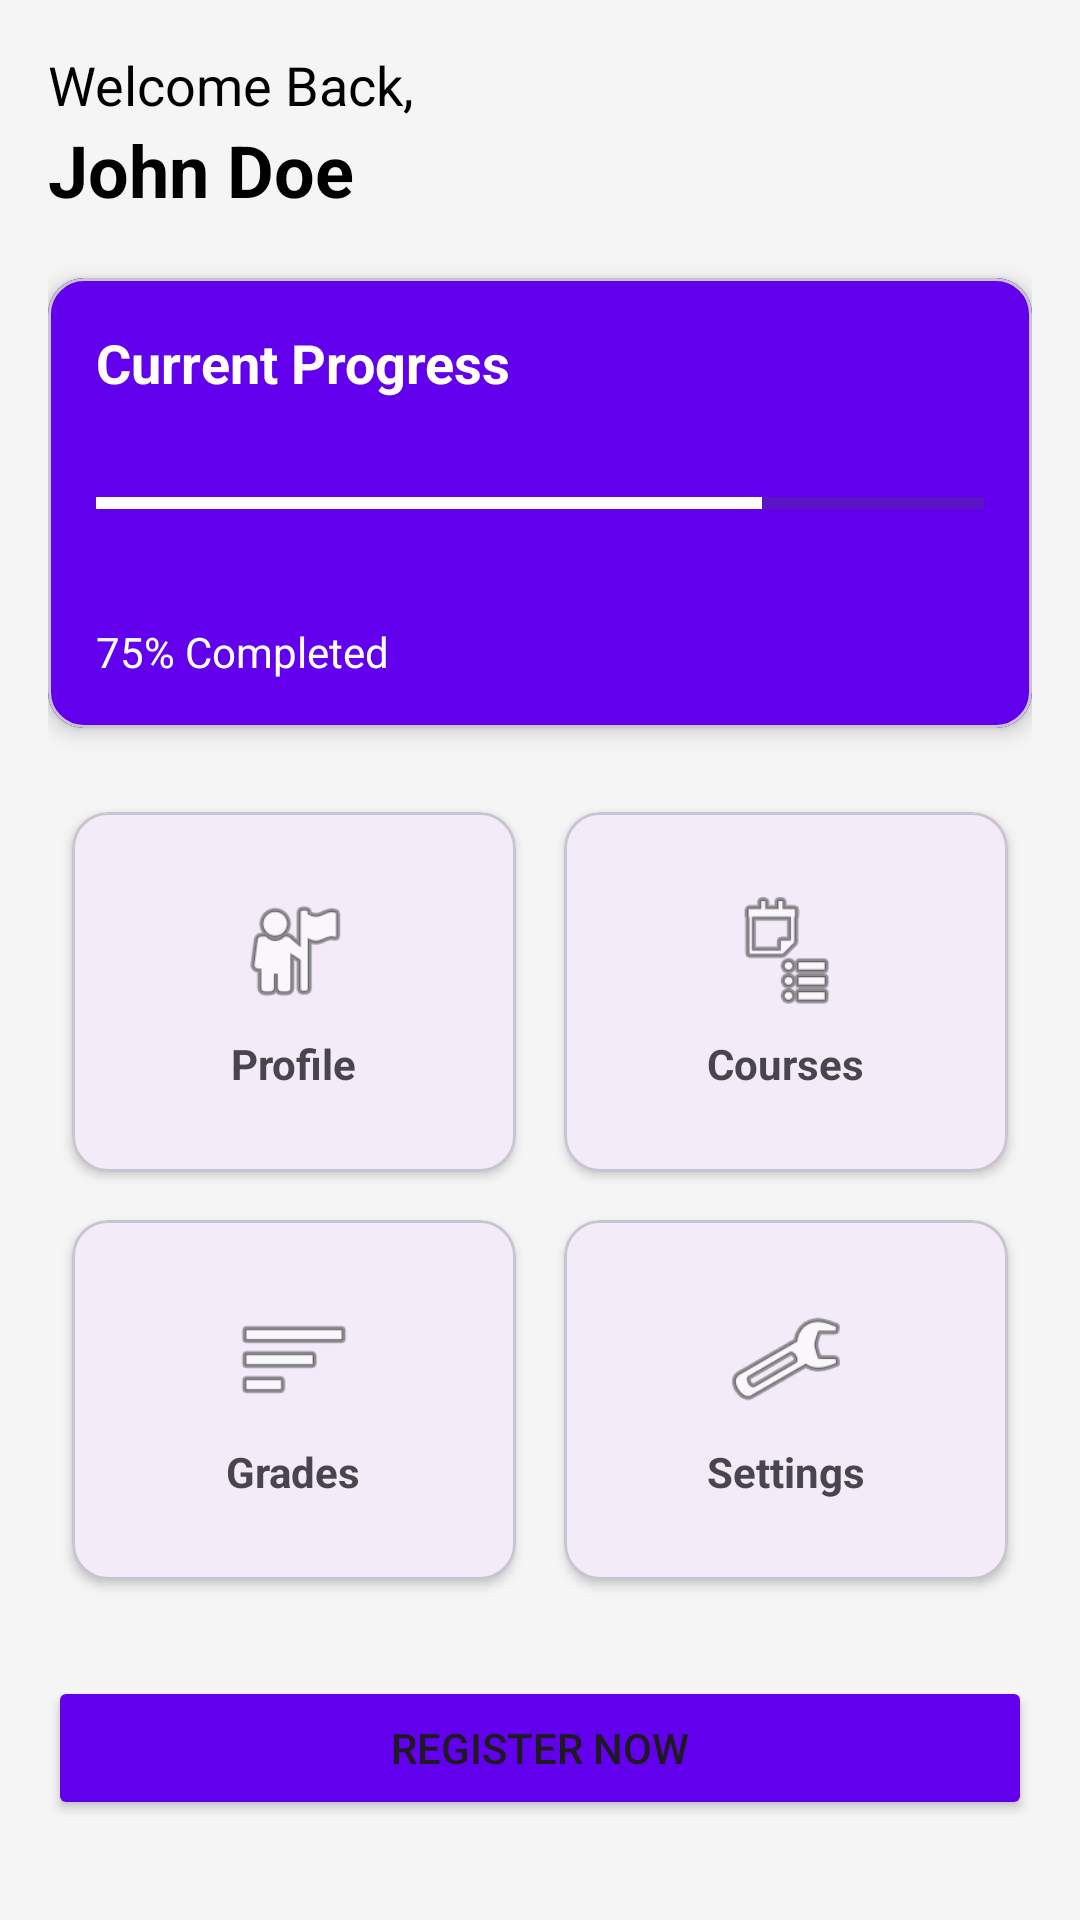

Produce the Android XML layout that renders to this screen, including the resource entries it uses.
<!-- AndroidManifest.xml: application theme Theme.BCSIT6th -->
<!-- res/layout/fragment_home.xml -->
<?xml version="1.0" encoding="utf-8"?>
<androidx.core.widget.NestedScrollView xmlns:android="http://schemas.android.com/apk/res/android"
    xmlns:app="http://schemas.android.com/apk/res-auto"
    xmlns:tools="http://schemas.android.com/tools"
    android:layout_width="match_parent"
    android:layout_height="match_parent"
    android:background="#F5F5F5"
    tools:context=".HomeFragment">

    <LinearLayout
        android:layout_width="match_parent"
        android:layout_height="wrap_content"
        android:orientation="vertical"
        android:padding="16dp">

        <TextView
            android:layout_width="wrap_content"
            android:layout_height="wrap_content"
            android:text="Welcome Back,"
            android:textColor="@color/black"
            android:textSize="18sp" />

        <TextView
            android:layout_width="wrap_content"
            android:layout_height="wrap_content"
            android:text="John Doe"
            android:textColor="@color/black"
            android:textSize="24sp"
            android:textStyle="bold" />

        <com.google.android.material.card.MaterialCardView
            android:layout_width="match_parent"
            android:layout_height="150dp"
            android:layout_marginTop="20dp"
            app:cardCornerRadius="12dp"
            app:cardElevation="4dp">

            <RelativeLayout
                android:layout_width="match_parent"
                android:layout_height="match_parent"
                android:background="@color/purple_500"
                android:padding="16dp">

                <TextView
                    android:layout_width="wrap_content"
                    android:layout_height="wrap_content"
                    android:text="Current Progress"
                    android:textColor="@color/white"
                    android:textSize="18sp"
                    android:textStyle="bold" />

                <ProgressBar
                    style="?android:attr/progressBarStyleHorizontal"
                    android:layout_width="match_parent"
                    android:layout_height="wrap_content"
                    android:layout_centerInParent="true"
                    android:progress="75"
                    android:progressTint="@color/white" />

                <TextView
                    android:layout_width="wrap_content"
                    android:layout_height="wrap_content"
                    android:layout_alignParentBottom="true"
                    android:text="75% Completed"
                    android:textColor="@color/white" />

            </RelativeLayout>
        </com.google.android.material.card.MaterialCardView>

        <GridLayout
            android:layout_width="match_parent"
            android:layout_height="wrap_content"
            android:layout_marginTop="20dp"
            android:columnCount="2"
            android:rowCount="2">

            
            <com.google.android.material.card.MaterialCardView
                android:id="@+id/cardProfile"
                android:layout_width="0dp"
                android:layout_height="120dp"
                android:layout_rowWeight="1"
                android:layout_columnWeight="1"
                android:layout_margin="8dp"
                app:cardCornerRadius="12dp"
                app:cardElevation="2dp">

                <LinearLayout
                    android:layout_width="match_parent"
                    android:layout_height="match_parent"
                    android:gravity="center"
                    android:orientation="vertical">

                    <ImageView
                        android:layout_width="40dp"
                        android:layout_height="40dp"
                        android:src="@android:drawable/ic_menu_myplaces" />

                    <TextView
                        android:layout_width="wrap_content"
                        android:layout_height="wrap_content"
                        android:layout_marginTop="8dp"
                        android:text="Profile"
                        android:textStyle="bold" />
                </LinearLayout>
            </com.google.android.material.card.MaterialCardView>

            
            <com.google.android.material.card.MaterialCardView
                android:id="@+id/cardCourses"
                android:layout_width="0dp"
                android:layout_height="120dp"
                android:layout_rowWeight="1"
                android:layout_columnWeight="1"
                android:layout_margin="8dp"
                app:cardCornerRadius="12dp"
                app:cardElevation="2dp">

                <LinearLayout
                    android:layout_width="match_parent"
                    android:layout_height="match_parent"
                    android:gravity="center"
                    android:orientation="vertical">

                    <ImageView
                        android:layout_width="40dp"
                        android:layout_height="40dp"
                        android:src="@android:drawable/ic_menu_agenda" />

                    <TextView
                        android:layout_width="wrap_content"
                        android:layout_height="wrap_content"
                        android:layout_marginTop="8dp"
                        android:text="Courses"
                        android:textStyle="bold" />
                </LinearLayout>
            </com.google.android.material.card.MaterialCardView>

            
            <com.google.android.material.card.MaterialCardView
                android:id="@+id/cardGrades"
                android:layout_width="0dp"
                android:layout_height="120dp"
                android:layout_rowWeight="1"
                android:layout_columnWeight="1"
                android:layout_margin="8dp"
                app:cardCornerRadius="12dp"
                app:cardElevation="2dp">

                <LinearLayout
                    android:layout_width="match_parent"
                    android:layout_height="match_parent"
                    android:gravity="center"
                    android:orientation="vertical">

                    <ImageView
                        android:layout_width="40dp"
                        android:layout_height="40dp"
                        android:src="@android:drawable/ic_menu_sort_by_size" />

                    <TextView
                        android:layout_width="wrap_content"
                        android:layout_height="wrap_content"
                        android:layout_marginTop="8dp"
                        android:text="Grades"
                        android:textStyle="bold" />
                </LinearLayout>
            </com.google.android.material.card.MaterialCardView>

            
            <com.google.android.material.card.MaterialCardView
                android:id="@+id/cardSettings"
                android:layout_width="0dp"
                android:layout_height="120dp"
                android:layout_rowWeight="1"
                android:layout_columnWeight="1"
                android:layout_margin="8dp"
                app:cardCornerRadius="12dp"
                app:cardElevation="2dp">

                <LinearLayout
                    android:layout_width="match_parent"
                    android:layout_height="match_parent"
                    android:gravity="center"
                    android:orientation="vertical">

                    <ImageView
                        android:layout_width="40dp"
                        android:layout_height="40dp"
                        android:src="@android:drawable/ic_menu_preferences" />

                    <TextView
                        android:layout_width="wrap_content"
                        android:layout_height="wrap_content"
                        android:layout_marginTop="8dp"
                        android:text="Settings"
                        android:textStyle="bold" />
                </LinearLayout>
            </com.google.android.material.card.MaterialCardView>

        </GridLayout>

        <Button
            android:id="@+id/btnSignUp"
            android:layout_width="match_parent"
            android:layout_height="wrap_content"
            android:layout_marginTop="24dp"
            android:text="Register Now"
            android:backgroundTint="@color/purple_500"/>

    </LinearLayout>

</androidx.core.widget.NestedScrollView>
<!-- resources referenced by this layout -->
<resources>
  <style name="Theme.BCSIT6th" parent="Base.Theme.BCSIT6th" />
  <style name="Base.Theme.BCSIT6th" parent="Theme.Material3.DayNight.NoActionBar">
          
          
      </style>
  <!-- not gathered from this repository: default colours our renderer supplied (Android Studio template values) -->
  <color name="purple_500">#FF6200EE</color>
  <color name="black">#FF000000</color>
  <color name="white">#FFFFFFFF</color>
</resources>
